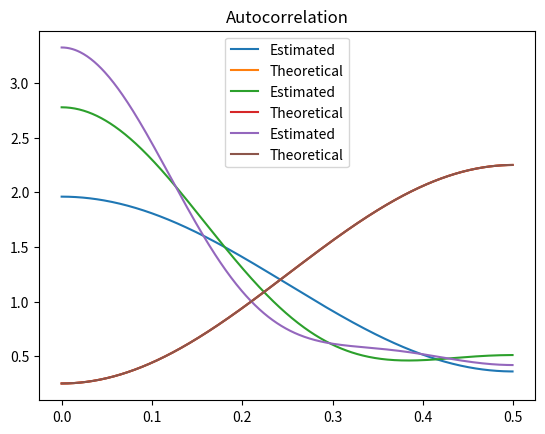

The matplotlib source for this figure:
import matplotlib.pyplot as plt
import numpy as np
import numpy.typing as npt
import scipy.signal


def cnt_pad_gamma(gamma: npt.NDArray, *, order: int):
    if len(gamma) // 2 <= order:
        pad = order - len(gamma) // 2
        gamma = np.pad(gamma, (pad, pad), "constant")

    return np.concat((gamma[len(gamma) // 2 :], gamma[: len(gamma) // 2]))


def yule_walker(gamma: npt.NDArray, *, order: int):
    if len(gamma) % 2 == 0:
        raise ValueError("Autocorrelation sequence must be of odd lenght")

    centered_g = cnt_pad_gamma(gamma, order=order)
    R = np.zeros([order, order])

    for i in range(order):
        for j in range(order):
            R[i][j] = centered_g[-j + i]

    g = np.array([centered_g[i] for i in range(1, order + 1)]).T

    return -np.linalg.inv(R) @ g


def prediction_error_variance(gamma, coeff, order):
    cnt_gamma = cnt_pad_gamma(gamma, order=order)
    return cnt_gamma[0] + sum(
        [coeff[i - 1] * cnt_gamma[i] for i in range(1, order + 1)]
    )


def subtask_c():
    gamma = [-1 / 2, 5 / 4, -1 / 2]

    for order in [1, 2, 3]:
        coefficients = yule_walker(gamma, order=order)
        pev = prediction_error_variance(gamma, coefficients, order=order)
        print(f"Order={order}:\n", coefficients)
        print(f"Prediction error variance={pev}")

        a = np.concat([[1], coefficients])
        w, H = scipy.signal.freqz([1], a)
        f = w / (2 * np.pi)
        psd_estimate = 1 / (np.abs(H) ** 2)

        psd_theoretical = 5 / 4 - np.cos(2 * np.pi * f)

        ax = plt.subplot()
        plt.title("Autocorrelation")
        ax.plot(f, psd_estimate, label="Estimated")
        ax.plot(f, psd_theoretical, label="Theoretical")
        ax.legend()
        plt.show()


def main():
    subtask_c()


if __name__ == "__main__":
    main()
